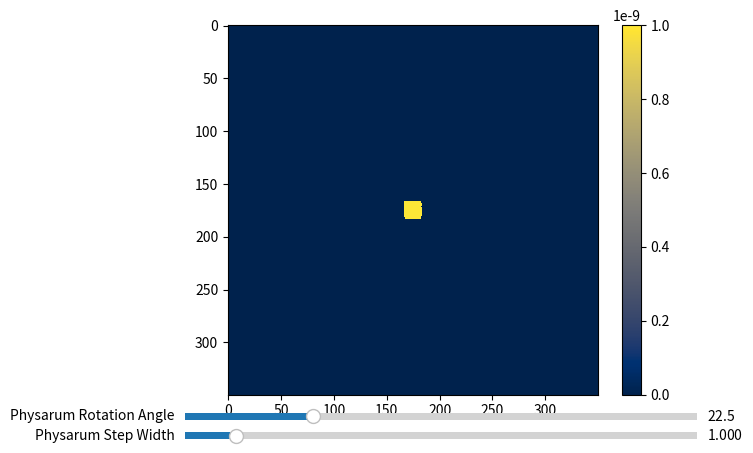

This chart was generated by the following Python code:
from matplotlib.widgets import Slider
import numpy as np
import matplotlib.pyplot as plt
import matplotlib.animation as animation

# global variables:
grid_size = 350
trail_decay = 0.9
trail_factor = 1.0
step_width = 1.0
rotation_angle = 22.5
sensor_angles = 45.0
sensor_distances = 9.0
physarum_count = 800


# define numpy 2D Vector
class Vec2D:
    def __init__(self, x, y):
        self.x = x
        self.y = y

class Physarum:
    def __init__(self, position, heading):
        self.position = position
        self.heading = heading

    def rotate(self, rotation_angle):
        # randomly around +/- rotation_angle
        self.heading += np.random.uniform(-rotation_angle, rotation_angle)
    
    def move(self, step_width):
        self.position.x += step_width * np.cos(np.radians(self.heading))
        self.position.y += step_width * np.sin(np.radians(self.heading))
        # if position is outside the grid, set it to the edge of the grid
        self.position.x = min(max(0, self.position.x), grid_size - 1)
        self.position.y = min(max(0, self.position.y), grid_size - 1)
        # invert heading if position is at the edge of the grid
        if self.position.x in [0, grid_size - 1]:
            self.heading = 180 - self.heading
        if self.position.y in [0, grid_size - 1]:
            self.heading = -self.heading
    
    # is move possible?
    def can_move(self, position):
        # check if at future position, there is aleady a Physarum
        future_pos = pos_to_grid(Vec2D(position.x + step_width * np.cos(np.radians(self.heading)), position.y + step_width * np.sin(np.radians(self.heading))))
        if grid[future_pos] > 0:
            return False
        return True
        
# map position to grid
def pos_to_grid(pos, grid_size=grid_size):
    # make sure the position is within the grid
    pos.x = min(max(0, pos.x), grid_size - 1)
    pos.y = min(max(0, pos.y), grid_size - 1)
    return int(pos.x), int(pos.y)

grid = np.zeros((grid_size, grid_size))
grid[grid_size//2, grid_size//2] = 0.000000001 

# randomly create few spots with aggregated trail
trail = np.random.poisson(0.01, (grid_size, grid_size))
# randomize values > 0 in trail to values between 0.1 and 1.0
trail = np.where(trail > 0, np.random.uniform(0.1, 1.0, trail.shape), trail)

particles = []
for i in range(physarum_count):
    # spawn physarum from center of the grid
    rand_x = grid_size // 2 + np.random.uniform(-grid_size // 50, grid_size // 50)
    rand_y = grid_size // 2 + np.random.uniform(-grid_size // 50, grid_size // 50)

    rand_heading = np.random.choice(np.arange(0, 360, rotation_angle))
    
    particles.append(Physarum(Vec2D(rand_x, rand_y), rand_heading))

def update(last_grid, rotation_angle=rotation_angle, step_width=step_width):
    grid = last_grid.copy()
    # Loop over all cells in the grid and place one Physarum
    for physarum in particles:
        # Get the position of the Physarum in the grid
        pos_x, pos_y = pos_to_grid(physarum.position, grid_size)
        grid[pos_x, pos_y] = 1

        
        physarum.rotate(rotation_angle)
        if physarum.can_move(physarum.position):
            physarum.move(step_width)
    return grid


fig = plt.figure()
# stack trail on top of the grid
im = plt.imshow(grid, cmap='cividis', animated=True)
speed_slider = Slider(plt.axes([0.1, 0.01, 0.8, 0.03]), 'Physarum Step Width', 0.001, 10.0, valinit=step_width)
rotation_slider = Slider(plt.axes([0.1, 0.05, 0.8, 0.03]), 'Physarum Rotation Angle', 0, 90, valinit=rotation_angle)
def animate(*args):
    global grid
    global step_width
    global rotation_angle
    step_width = speed_slider.val
    rotation_angle = rotation_slider.val
    grid = update(grid, rotation_angle, step_width)
    im.set_array(grid)
    # multiply pixels by trail
    im.set_array(grid)
    return im,
ani = animation.FuncAnimation(fig, animate, interval=1, blit=True)
# show colorbar
plt.colorbar(im)
plt.show()